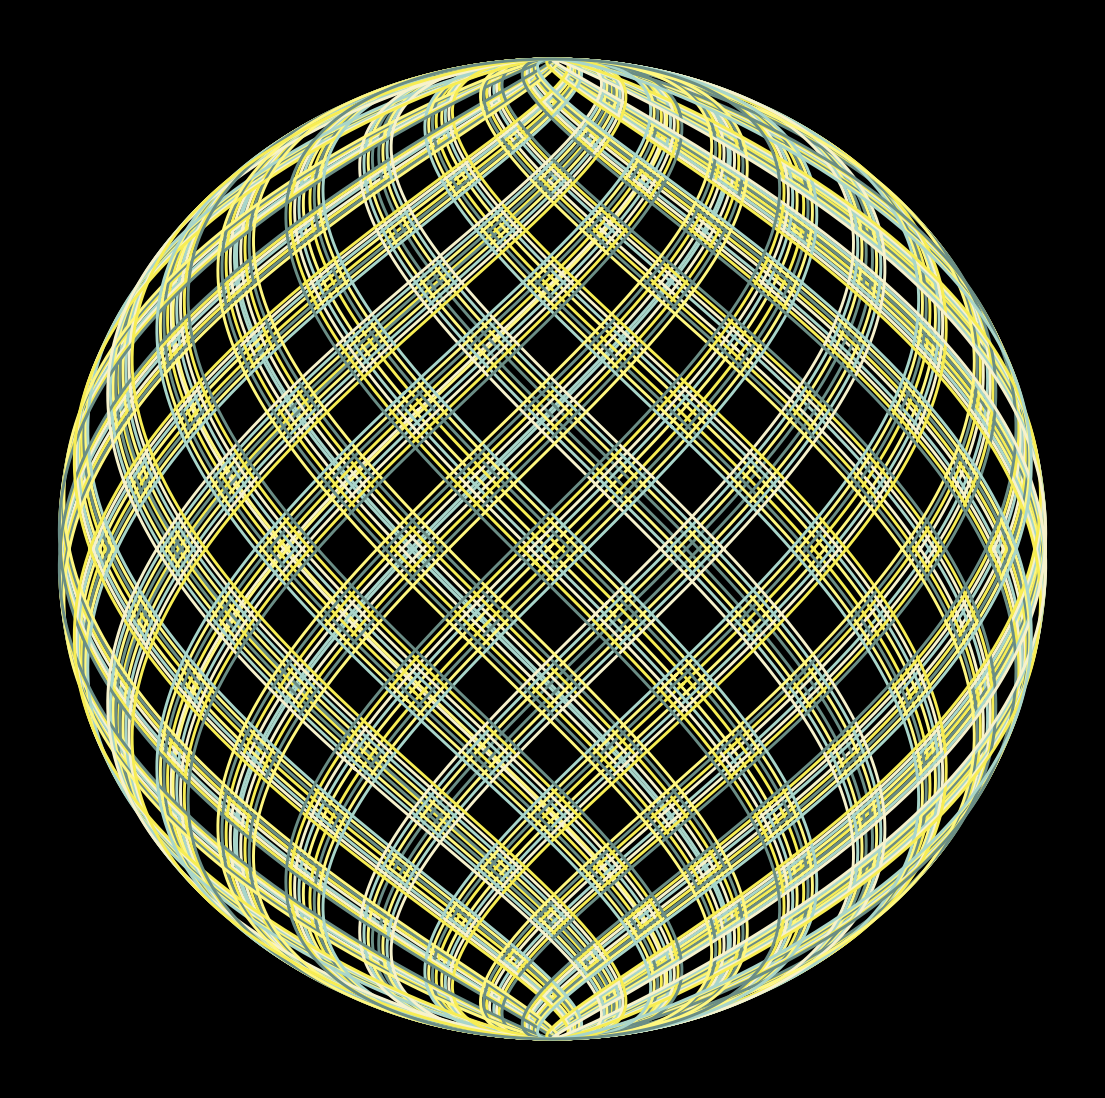

The script that saved this image: (Note: this script raises an exception after producing the figure.)
from math import cos, sin, pi

import matplotlib.pylab as plt
import numpy as np

p = plt.figure(figsize=(14,14),facecolor='black',dpi=400)
p = plt.axis('off')
colors=['#f7f2cc','#fff77f','#f7ed53','#a8d5ca','#6a8d85']*30
for z in range(2,100):
    plt.plot([cos(y-z)*sin(y+z) for y in np.linspace(0,2*pi,400)],[cos(y+z) for y in np.linspace(0,2*pi,400)],
             lw=2.1,color=colors[z],alpha=1)
plt.savefig(f'C:/Users/<user>/Pictures/RandomPlots/19012020.png',facecolor='black')